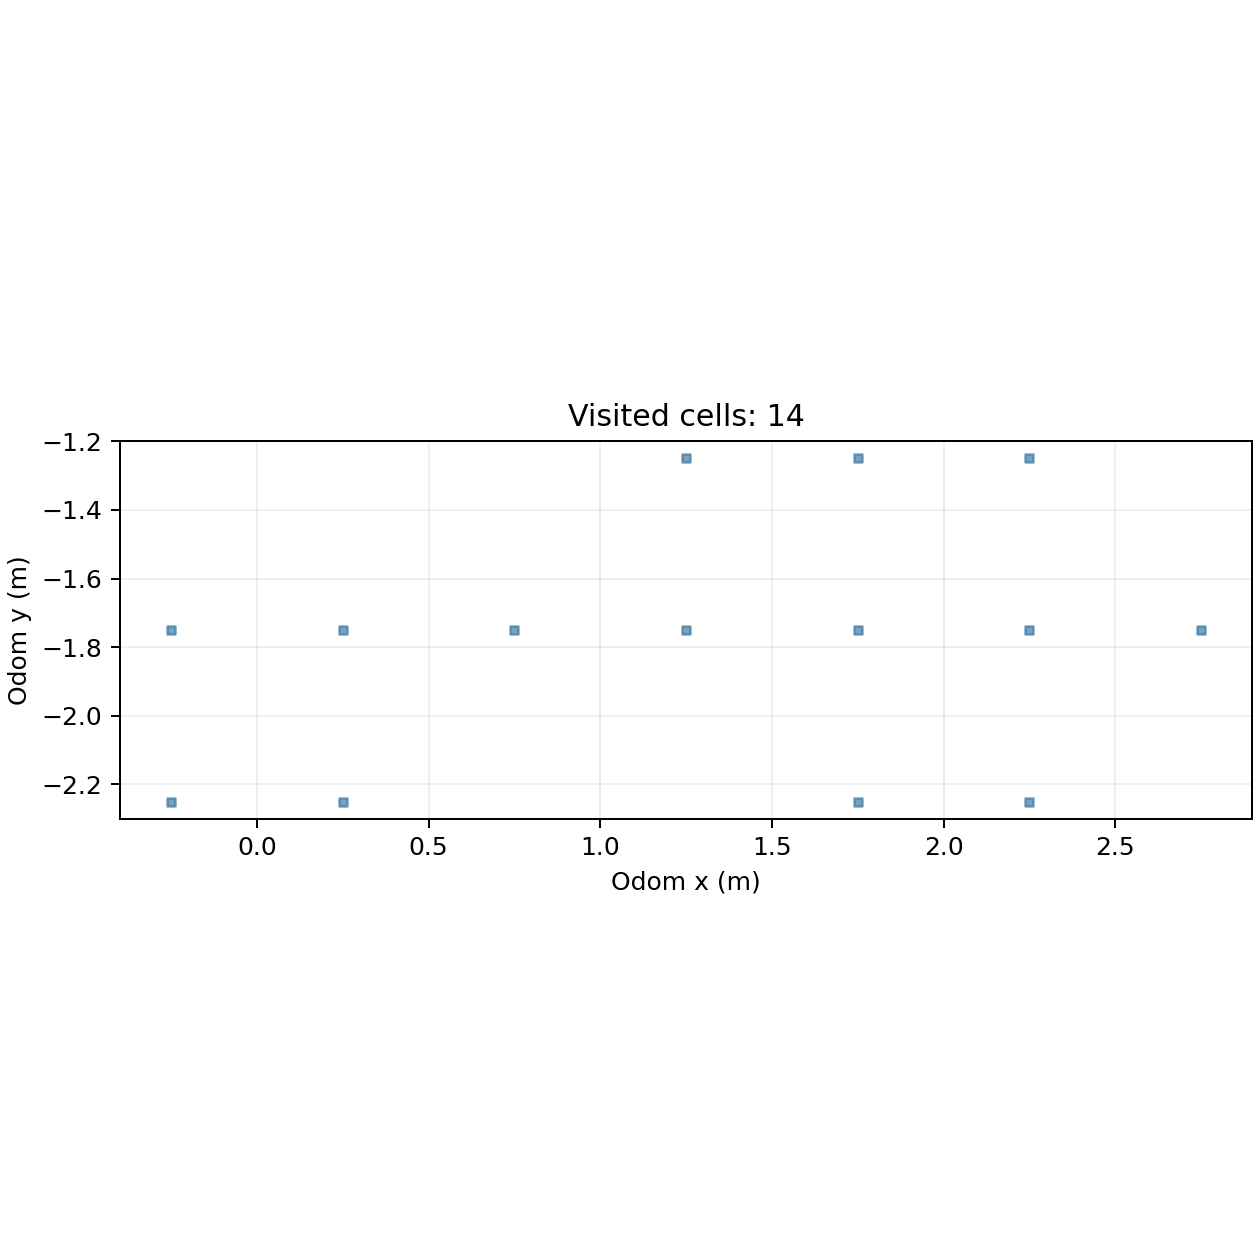

Data behind this chart, as committed beside it:
cell_x, cell_y, center_odom_x_m, center_odom_y_m, first_step, first_elapsed_s, last_step, visit_samples
-1, -5, -0.25, -2.25, 1, 0.158, 70, 70
-1, -4, -0.25, -1.75, 251, 38.52, 275, 25
0, -5, 0.25, -2.25, 71, 10.92, 76, 6
0, -4, 0.25, -1.75, 77, 11.83, 367, 266
1, -4, 0.75, -1.75, 368, 56.46, 820, 237
2, -4, 1.25, -1.75, 528, 81.01, 839, 235
2, -3, 1.25, -1.25, 1217, 186.7, 1246, 30
3, -5, 1.75, -2.25, 952, 146, 979, 28
3, -4, 1.75, -1.75, 840, 128.9, 951, 32
3, -3, 1.75, -1.25, 1177, 180.6, 1216, 40
4, -5, 2.25, -2.25, 980, 150.3, 986, 7
4, -4, 2.25, -1.75, 860, 131.9, 1123, 184
4, -3, 2.25, -1.25, 1124, 172.5, 1176, 53
5, -4, 2.75, -1.75, 1036, 158.9, 1068, 33
